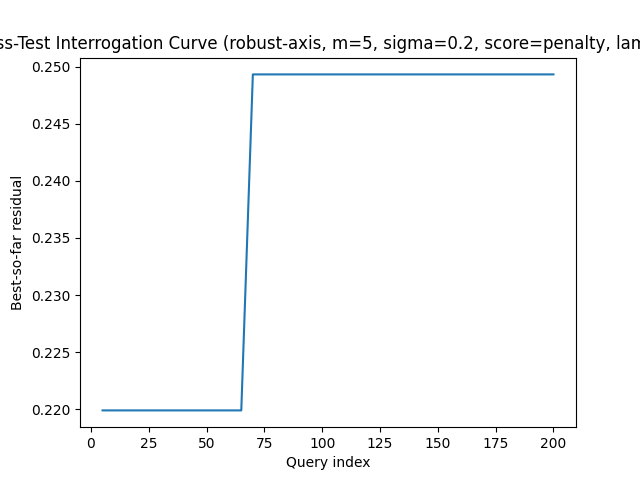

Values plotted in this chart, from the file beside it:
query, best_residual, attempts
5, 0.2199, 1
10, 0.2199, 2
15, 0.2199, 3
20, 0.2199, 4
25, 0.2199, 5
30, 0.2199, 6
35, 0.2199, 7
40, 0.2199, 8
45, 0.2199, 9
50, 0.2199, 10
55, 0.2199, 11
60, 0.2199, 12
65, 0.2199, 13
70, 0.2493, 14
75, 0.2493, 15
80, 0.2493, 16
85, 0.2493, 17
90, 0.2493, 18
95, 0.2493, 19
100, 0.2493, 20
105, 0.2493, 21
110, 0.2493, 22
115, 0.2493, 23
120, 0.2493, 24
125, 0.2493, 25
130, 0.2493, 26
135, 0.2493, 27
140, 0.2493, 28
145, 0.2493, 29
150, 0.2493, 30
155, 0.2493, 31
160, 0.2493, 32
165, 0.2493, 33
170, 0.2493, 34
175, 0.2493, 35
180, 0.2493, 36
185, 0.2493, 37
190, 0.2493, 38
195, 0.2493, 39
200, 0.2493, 40
